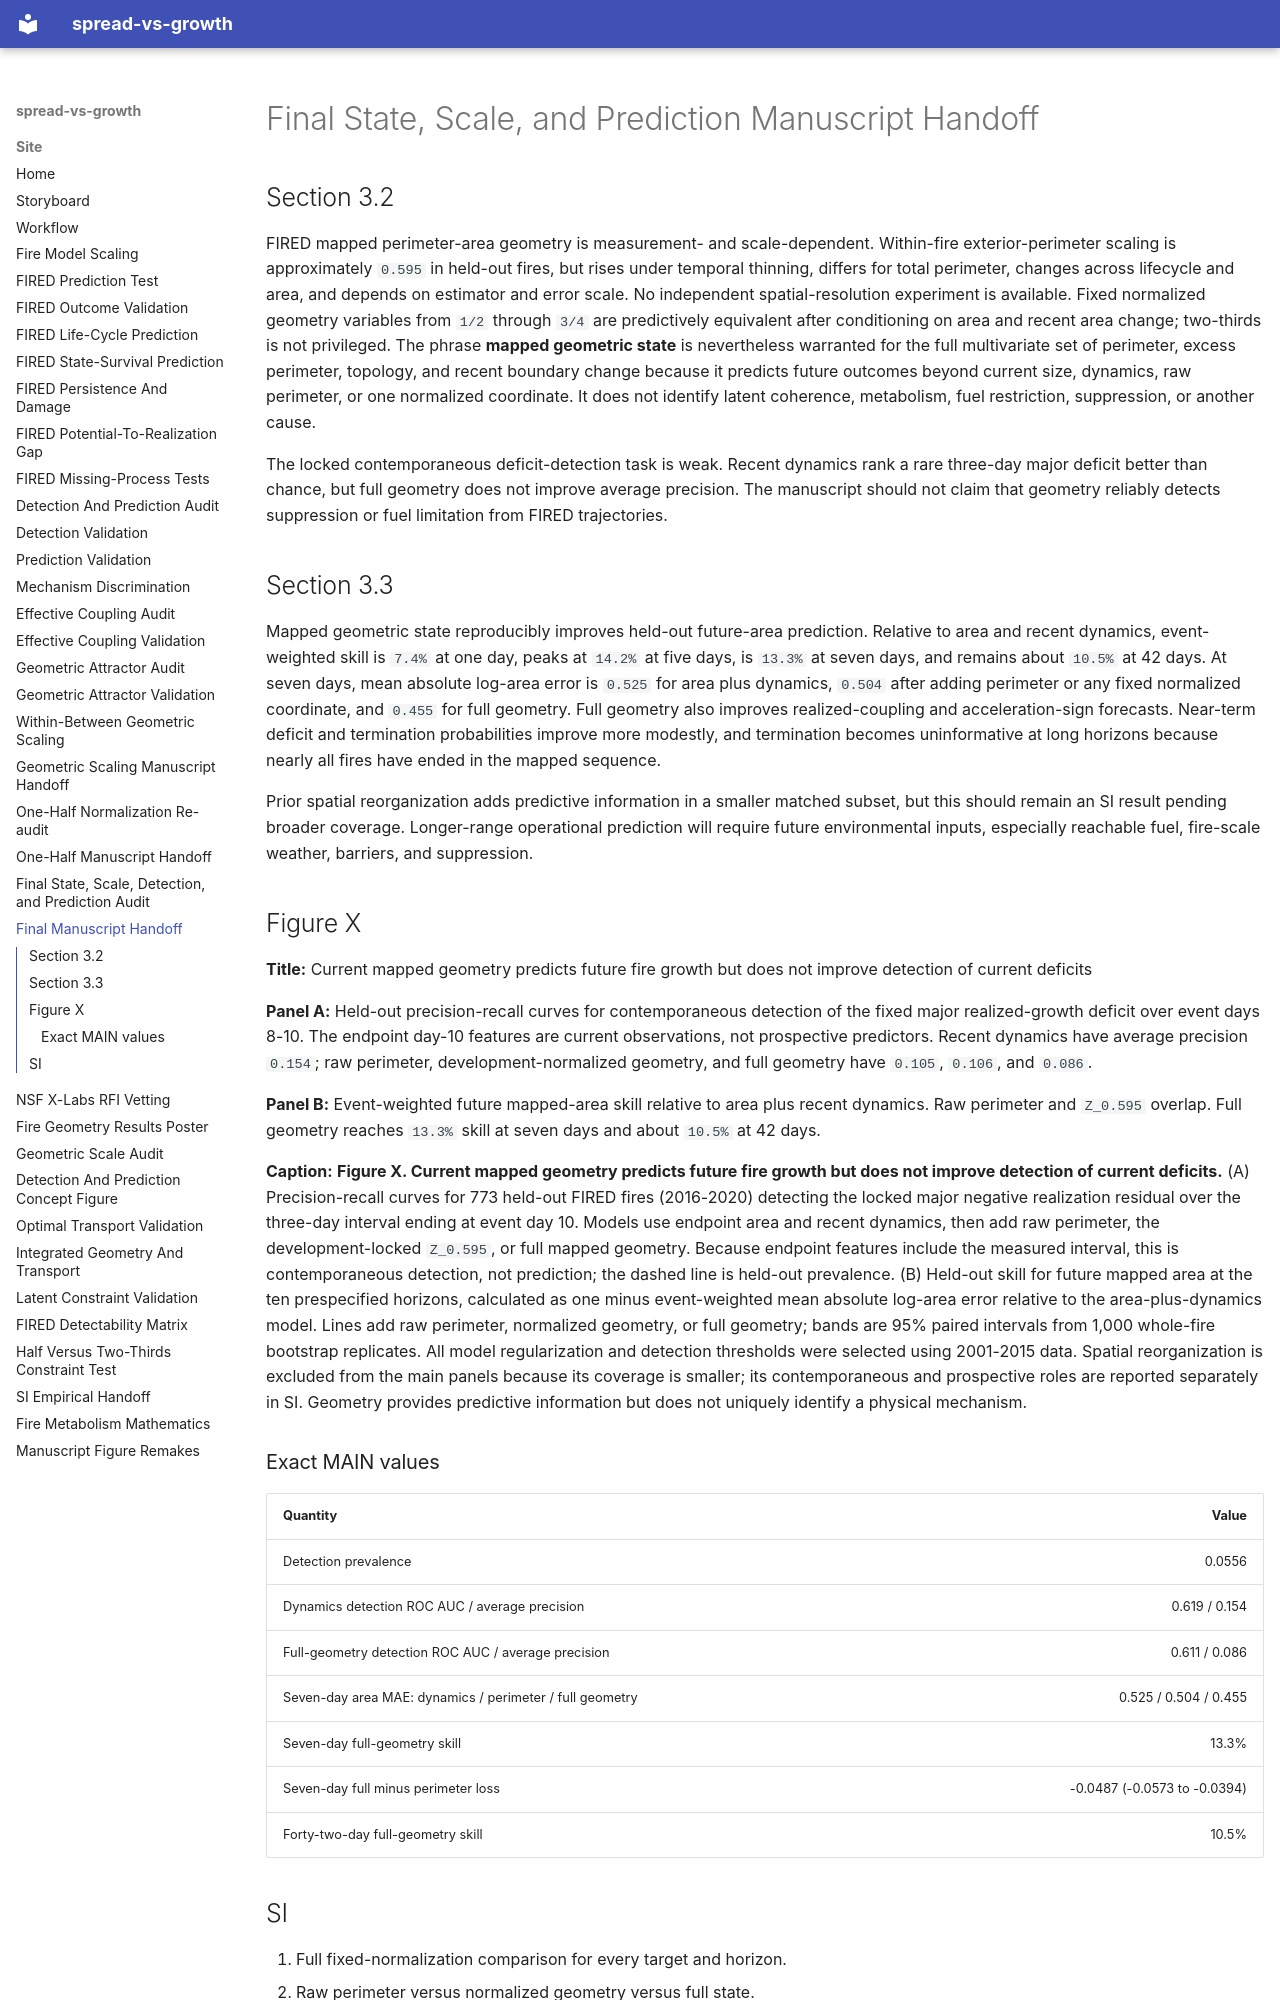

repository: CU-ESIIL/spread-vs-growth · page: FINAL_STATE_SCALE_PREDICTION_MANUSCRIPT_HANDOFF/index.html · generator: mkdocs

# Final State, Scale, and Prediction Manuscript Handoff

## Section 3.2

FIRED mapped perimeter-area geometry is measurement- and scale-dependent.
Within-fire exterior-perimeter scaling is approximately `0.595` in held-out
fires, but rises under temporal thinning, differs for total perimeter, changes
across lifecycle and area, and depends on estimator and error scale. No
independent spatial-resolution experiment is available. Fixed normalized
geometry variables from `1/2` through `3/4` are predictively equivalent after
conditioning on area and recent area change; two-thirds is not privileged.
The phrase **mapped geometric state** is nevertheless warranted for the full
multivariate set of perimeter, excess perimeter, topology, and recent boundary
change because it predicts future outcomes beyond current size, dynamics, raw
perimeter, or one normalized coordinate. It does not identify latent
coherence, metabolism, fuel restriction, suppression, or another cause.

The locked contemporaneous deficit-detection task is weak. Recent dynamics
rank a rare three-day major deficit better than chance, but full geometry does
not improve average precision. The manuscript should not claim that geometry
reliably detects suppression or fuel limitation from FIRED trajectories.

## Section 3.3

Mapped geometric state reproducibly improves held-out future-area prediction.
Relative to area and recent dynamics, event-weighted skill is `7.4%` at one
day, peaks at `14.2%` at five days, is `13.3%` at seven days, and remains about
`10.5%` at 42 days. At seven days, mean absolute log-area error is `0.525` for
area plus dynamics, `0.504` after adding perimeter or any fixed normalized
coordinate, and `0.455` for full geometry. Full geometry also improves
realized-coupling and acceleration-sign forecasts. Near-term deficit and
termination probabilities improve more modestly, and termination becomes
uninformative at long horizons because nearly all fires have ended in the
mapped sequence.

Prior spatial reorganization adds predictive information in a smaller
matched subset, but this should remain an SI result pending broader coverage.
Longer-range operational prediction will require future environmental inputs,
especially reachable fuel, fire-scale weather, barriers, and suppression.

## Figure X

**Title:** Current mapped geometry predicts future fire growth but does not improve detection of current deficits

**Panel A:** Held-out precision-recall curves for contemporaneous detection of
the fixed major realized-growth deficit over event days 8-10. The endpoint
day-10 features are current observations, not prospective predictors. Recent
dynamics have average precision `0.154`; raw perimeter, development-normalized
geometry, and full geometry have `0.105`, `0.106`, and `0.086`.

**Panel B:** Event-weighted future mapped-area skill relative to area plus
recent dynamics. Raw perimeter and `Z_0.595` overlap. Full geometry reaches
`13.3%` skill at seven days and about `10.5%` at 42 days.

**Caption:** **Figure X. Current mapped geometry predicts future fire growth
but does not improve detection of current deficits.** (A) Precision-recall
curves for 773 held-out FIRED fires (2016-2020) detecting the locked major
negative realization residual over the three-day interval ending at event day
10. Models use endpoint area and recent dynamics, then add raw perimeter, the
development-locked `Z_0.595`, or full mapped geometry. Because endpoint
features include the measured interval, this is contemporaneous detection,
not prediction; the dashed line is held-out prevalence. (B) Held-out skill for
future mapped area at the ten prespecified horizons, calculated as one minus
event-weighted mean absolute log-area error relative to the area-plus-dynamics
model. Lines add raw perimeter, normalized geometry, or full geometry; bands
are 95% paired intervals from 1,000 whole-fire bootstrap replicates. All model
regularization and detection thresholds were selected using 2001-2015 data.
Spatial reorganization is excluded from the main panels because its coverage
is smaller; its contemporaneous and prospective roles are reported separately
in SI. Geometry provides predictive information but does not uniquely identify
a physical mechanism.
